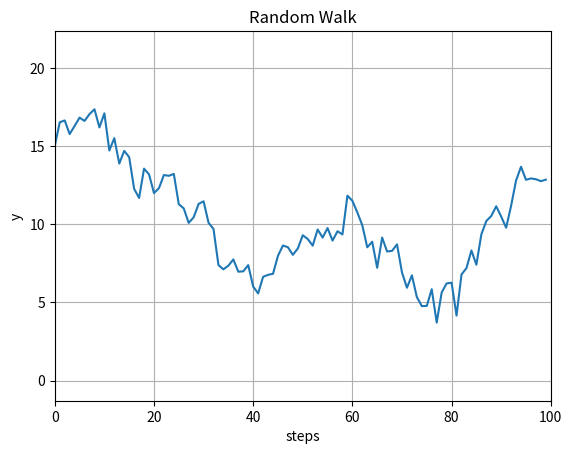

This chart was generated by the following Python code:
import numpy as np
import matplotlib.pyplot as plt



class RandomWalk:
    def __init__(self, val = 15, steps  = 100):
        self.steps = steps
        self.val = val
        y = np.zeros(shape=steps)
        y[0] = val
        for i in range(1, steps):
            y[i] = y[i-1] + np.random.randn()
        self.y = y

    def plot(self):
        plt.plot(self.y)
        plt.grid()
        plt.ylabel("y")
        plt.xlabel("steps")
        plt.ylim((min(self.y) - 5, max(self.y)+5))
        plt.xlim((0, self.steps))
        plt.title("Random Walk")
        plt.show()

        

if __name__ == "__main__":
    demo = RandomWalk()
    demo.plot()
